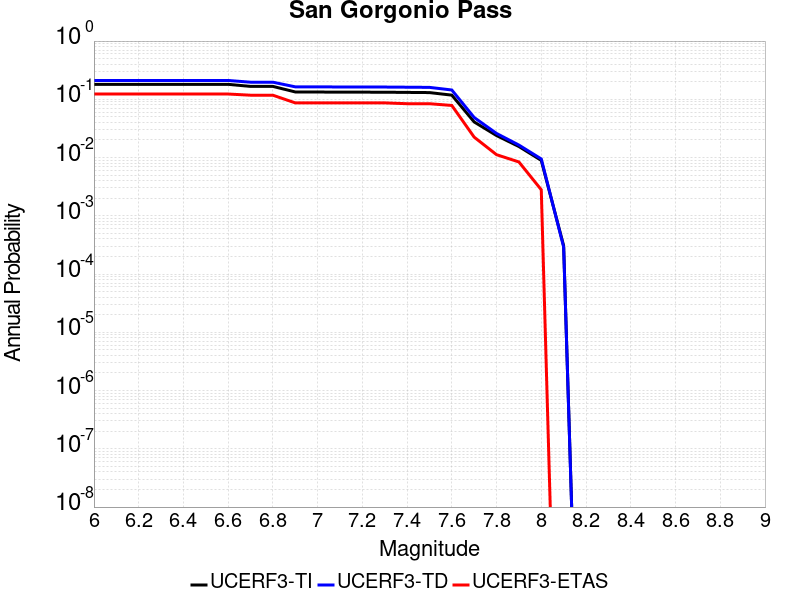

Source data for this figure (header and first rows):
Magnitude, UCERF3-TI Prob, UCERF3-TD Prob, UCERF3-ETAS Prob
6.0, 0.1808, 0.2107, 0.1232
6.1, 0.1808, 0.2107, 0.1232
6.2, 0.1808, 0.2107, 0.1232
6.3, 0.1808, 0.2107, 0.1232
6.4, 0.1808, 0.2107, 0.1232
6.5, 0.1808, 0.2107, 0.1232
6.6, 0.1808, 0.2107, 0.1232
6.7, 0.1667, 0.1967, 0.1176
6.8, 0.1667, 0.1967, 0.1176
6.9, 0.1338, 0.1638, 0.08683
7.0, 0.1333, 0.1633, 0.08683
7.1, 0.133, 0.163, 0.08683
7.2, 0.1326, 0.1626, 0.08683
7.3, 0.1324, 0.1624, 0.08683
7.4, 0.1314, 0.1614, 0.08403
7.5, 0.1305, 0.1603, 0.08403
7.6, 0.1179, 0.1446, 0.07843
7.7, 0.04086, 0.04871, 0.02241
7.8, 0.02387, 0.02594, 0.0112
7.9, 0.01547, 0.01639, 0.008403
8.0, 0.008938, 0.009468, 0.002801
8.1, 3.074862E-4, 2.9083464E-4, 0.0
